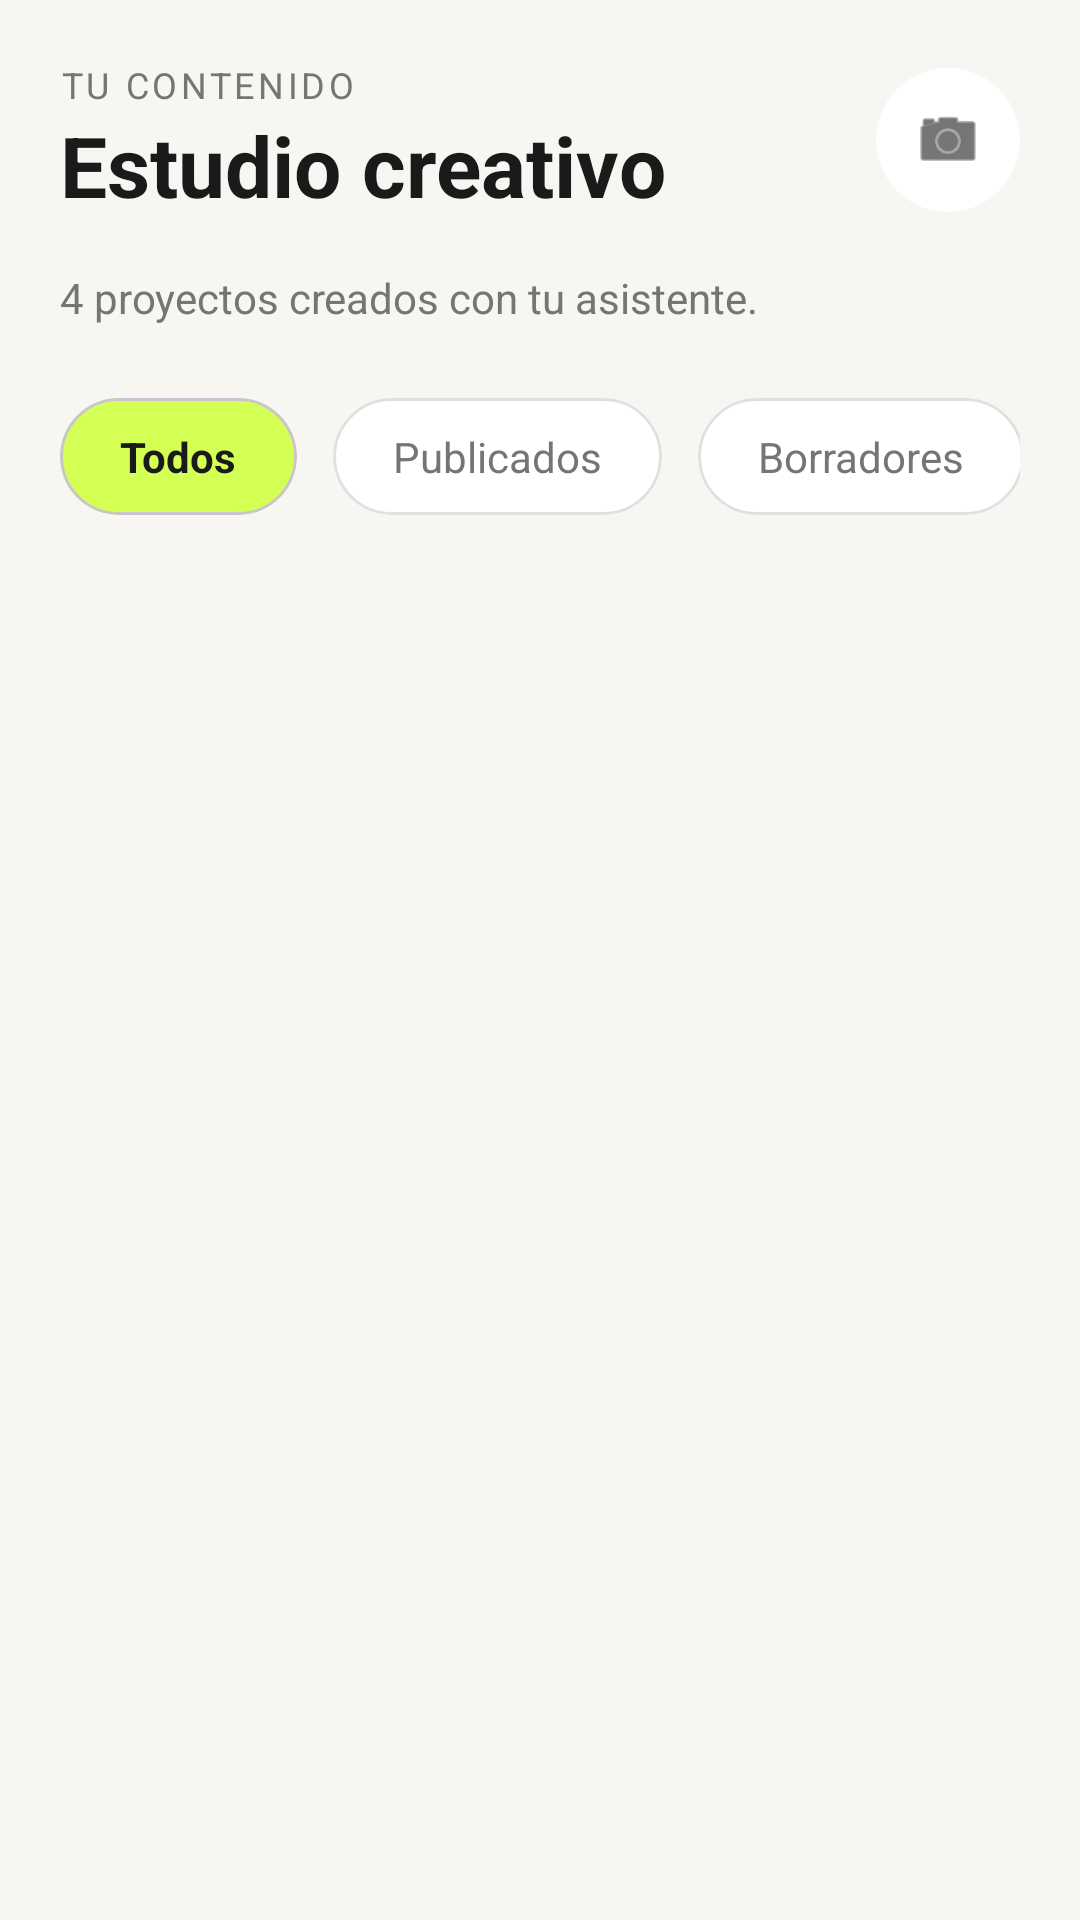

This screen was rendered from an Android layout file. Write that file and the resources it references.
<!-- AndroidManifest.xml: application theme Theme.LienzoCraft -->
<!-- res/layout/fragment_estudio.xml -->
<?xml version="1.0" encoding="utf-8"?>
<androidx.core.widget.NestedScrollView xmlns:android="http://schemas.android.com/apk/res/android"
    xmlns:app="http://schemas.android.com/apk/res-auto"
    android:layout_width="match_parent"
    android:layout_height="match_parent"
    android:background="@color/background_color"
    android:padding="20dp"
    android:scrollbars="none">

    <LinearLayout
        android:layout_width="match_parent"
        android:layout_height="wrap_content"
        android:orientation="vertical">

        
        <RelativeLayout
            android:layout_width="match_parent"
            android:layout_height="wrap_content"
            android:layout_marginBottom="16dp">

            <LinearLayout
                android:layout_width="wrap_content"
                android:layout_height="wrap_content"
                android:orientation="vertical">
                <TextView
                    android:layout_width="wrap_content"
                    android:layout_height="wrap_content"
                    android:text="TU CONTENIDO"
                    android:textSize="12sp"
                    android:textColor="@color/text_secondary"
                    android:letterSpacing="0.1"/>
                <TextView
                    android:layout_width="wrap_content"
                    android:layout_height="wrap_content"
                    android:text="Estudio creativo"
                    android:textSize="28sp"
                    android:textStyle="bold"
                    android:textColor="@color/text_primary"/>
            </LinearLayout>

            
            <ImageView
                android:id="@+id/btn_camara_estudio"
                android:layout_width="48dp"
                android:layout_height="48dp"
                android:layout_alignParentEnd="true"
                android:layout_centerVertical="true"
                android:background="@drawable/circle_bg"
                android:padding="12dp"
                android:src="@android:drawable/ic_menu_camera"
                app:tint="@color/text_primary"/>
        </RelativeLayout>

        <TextView
            android:layout_width="wrap_content"
            android:layout_height="wrap_content"
            android:text="4 proyectos creados con tu asistente."
            android:textColor="@color/text_secondary"
            android:textSize="14sp"
            android:layout_marginBottom="24dp"/>

        
        <HorizontalScrollView
            android:layout_width="match_parent"
            android:layout_height="wrap_content"
            android:scrollbars="none"
            android:layout_marginBottom="24dp">
            <LinearLayout
                android:layout_width="wrap_content"
                android:layout_height="wrap_content"
                android:orientation="horizontal">

                <com.google.android.material.card.MaterialCardView
                    android:id="@+id/filter_todos"
                    android:layout_width="wrap_content"
                    android:layout_height="wrap_content"
                    app:cardBackgroundColor="@color/accent_lime"
                    app:cardCornerRadius="20dp"
                    app:cardElevation="0dp"
                    android:layout_marginEnd="12dp">
                    <TextView
                        android:id="@+id/tv_filter_todos"
                        android:layout_width="wrap_content"
                        android:layout_height="wrap_content"
                        android:paddingHorizontal="20dp"
                        android:paddingVertical="10dp"
                        android:text="Todos"
                        android:textColor="@color/text_primary"
                        android:textStyle="bold"/>
                </com.google.android.material.card.MaterialCardView>

                <com.google.android.material.card.MaterialCardView
                    android:id="@+id/filter_publicados"
                    android:layout_width="wrap_content"
                    android:layout_height="wrap_content"
                    app:cardBackgroundColor="@color/white"
                    app:cardCornerRadius="20dp"
                    app:cardElevation="0dp"
                    app:strokeWidth="1dp"
                    app:strokeColor="@color/gray_light"
                    android:layout_marginEnd="12dp">
                    <TextView
                        android:id="@+id/tv_filter_publicados"
                        android:layout_width="wrap_content"
                        android:layout_height="wrap_content"
                        android:paddingHorizontal="20dp"
                        android:paddingVertical="10dp"
                        android:text="Publicados"
                        android:textColor="@color/text_secondary"/>
                </com.google.android.material.card.MaterialCardView>

                <com.google.android.material.card.MaterialCardView
                    android:id="@+id/filter_borradores"
                    android:layout_width="wrap_content"
                    android:layout_height="wrap_content"
                    app:cardBackgroundColor="@color/white"
                    app:cardCornerRadius="20dp"
                    app:cardElevation="0dp"
                    app:strokeWidth="1dp"
                    app:strokeColor="@color/gray_light">
                    <TextView
                        android:id="@+id/tv_filter_borradores"
                        android:layout_width="wrap_content"
                        android:layout_height="wrap_content"
                        android:paddingHorizontal="20dp"
                        android:paddingVertical="10dp"
                        android:text="Borradores"
                        android:textColor="@color/text_secondary"/>
                </com.google.android.material.card.MaterialCardView>
            </LinearLayout>
        </HorizontalScrollView>

        
        <androidx.recyclerview.widget.RecyclerView
            android:id="@+id/rv_proyectos"
            android:layout_width="match_parent"
            android:layout_height="wrap_content"
            android:layout_marginBottom="16dp"
            android:nestedScrollingEnabled="false"
            app:layoutManager="androidx.recyclerview.widget.GridLayoutManager"
            app:spanCount="2" />

        
        <View
            android:layout_width="match_parent"
            android:layout_height="80dp"/>

    </LinearLayout>
</androidx.core.widget.NestedScrollView>
<!-- resources referenced by this layout -->
<resources>
  <color name="accent_lime">#D4FF55</color>
  <color name="background_color">#F7F6F2</color>
  <color name="gray_light">#E0E0E0</color>
  <color name="text_primary">#1A1A1A</color>
  <color name="text_secondary">#757575</color>
  <color name="white">#FFFFFFFF</color>
  <!-- drawable circle_bg (drawable) -->
  <?xml version="1.0" encoding="utf-8"?>
  <shape xmlns:android="http://schemas.android.com/apk/res/android"
      android:shape="oval">
      <solid android:color="@color/white" />
      
  </shape>
  <style name="Theme.LienzoCraft" parent="Base.Theme.LienzoCraft" />
  <style name="Base.Theme.LienzoCraft" parent="Theme.Material3.DayNight.NoActionBar">
          
          
      </style>
</resources>
